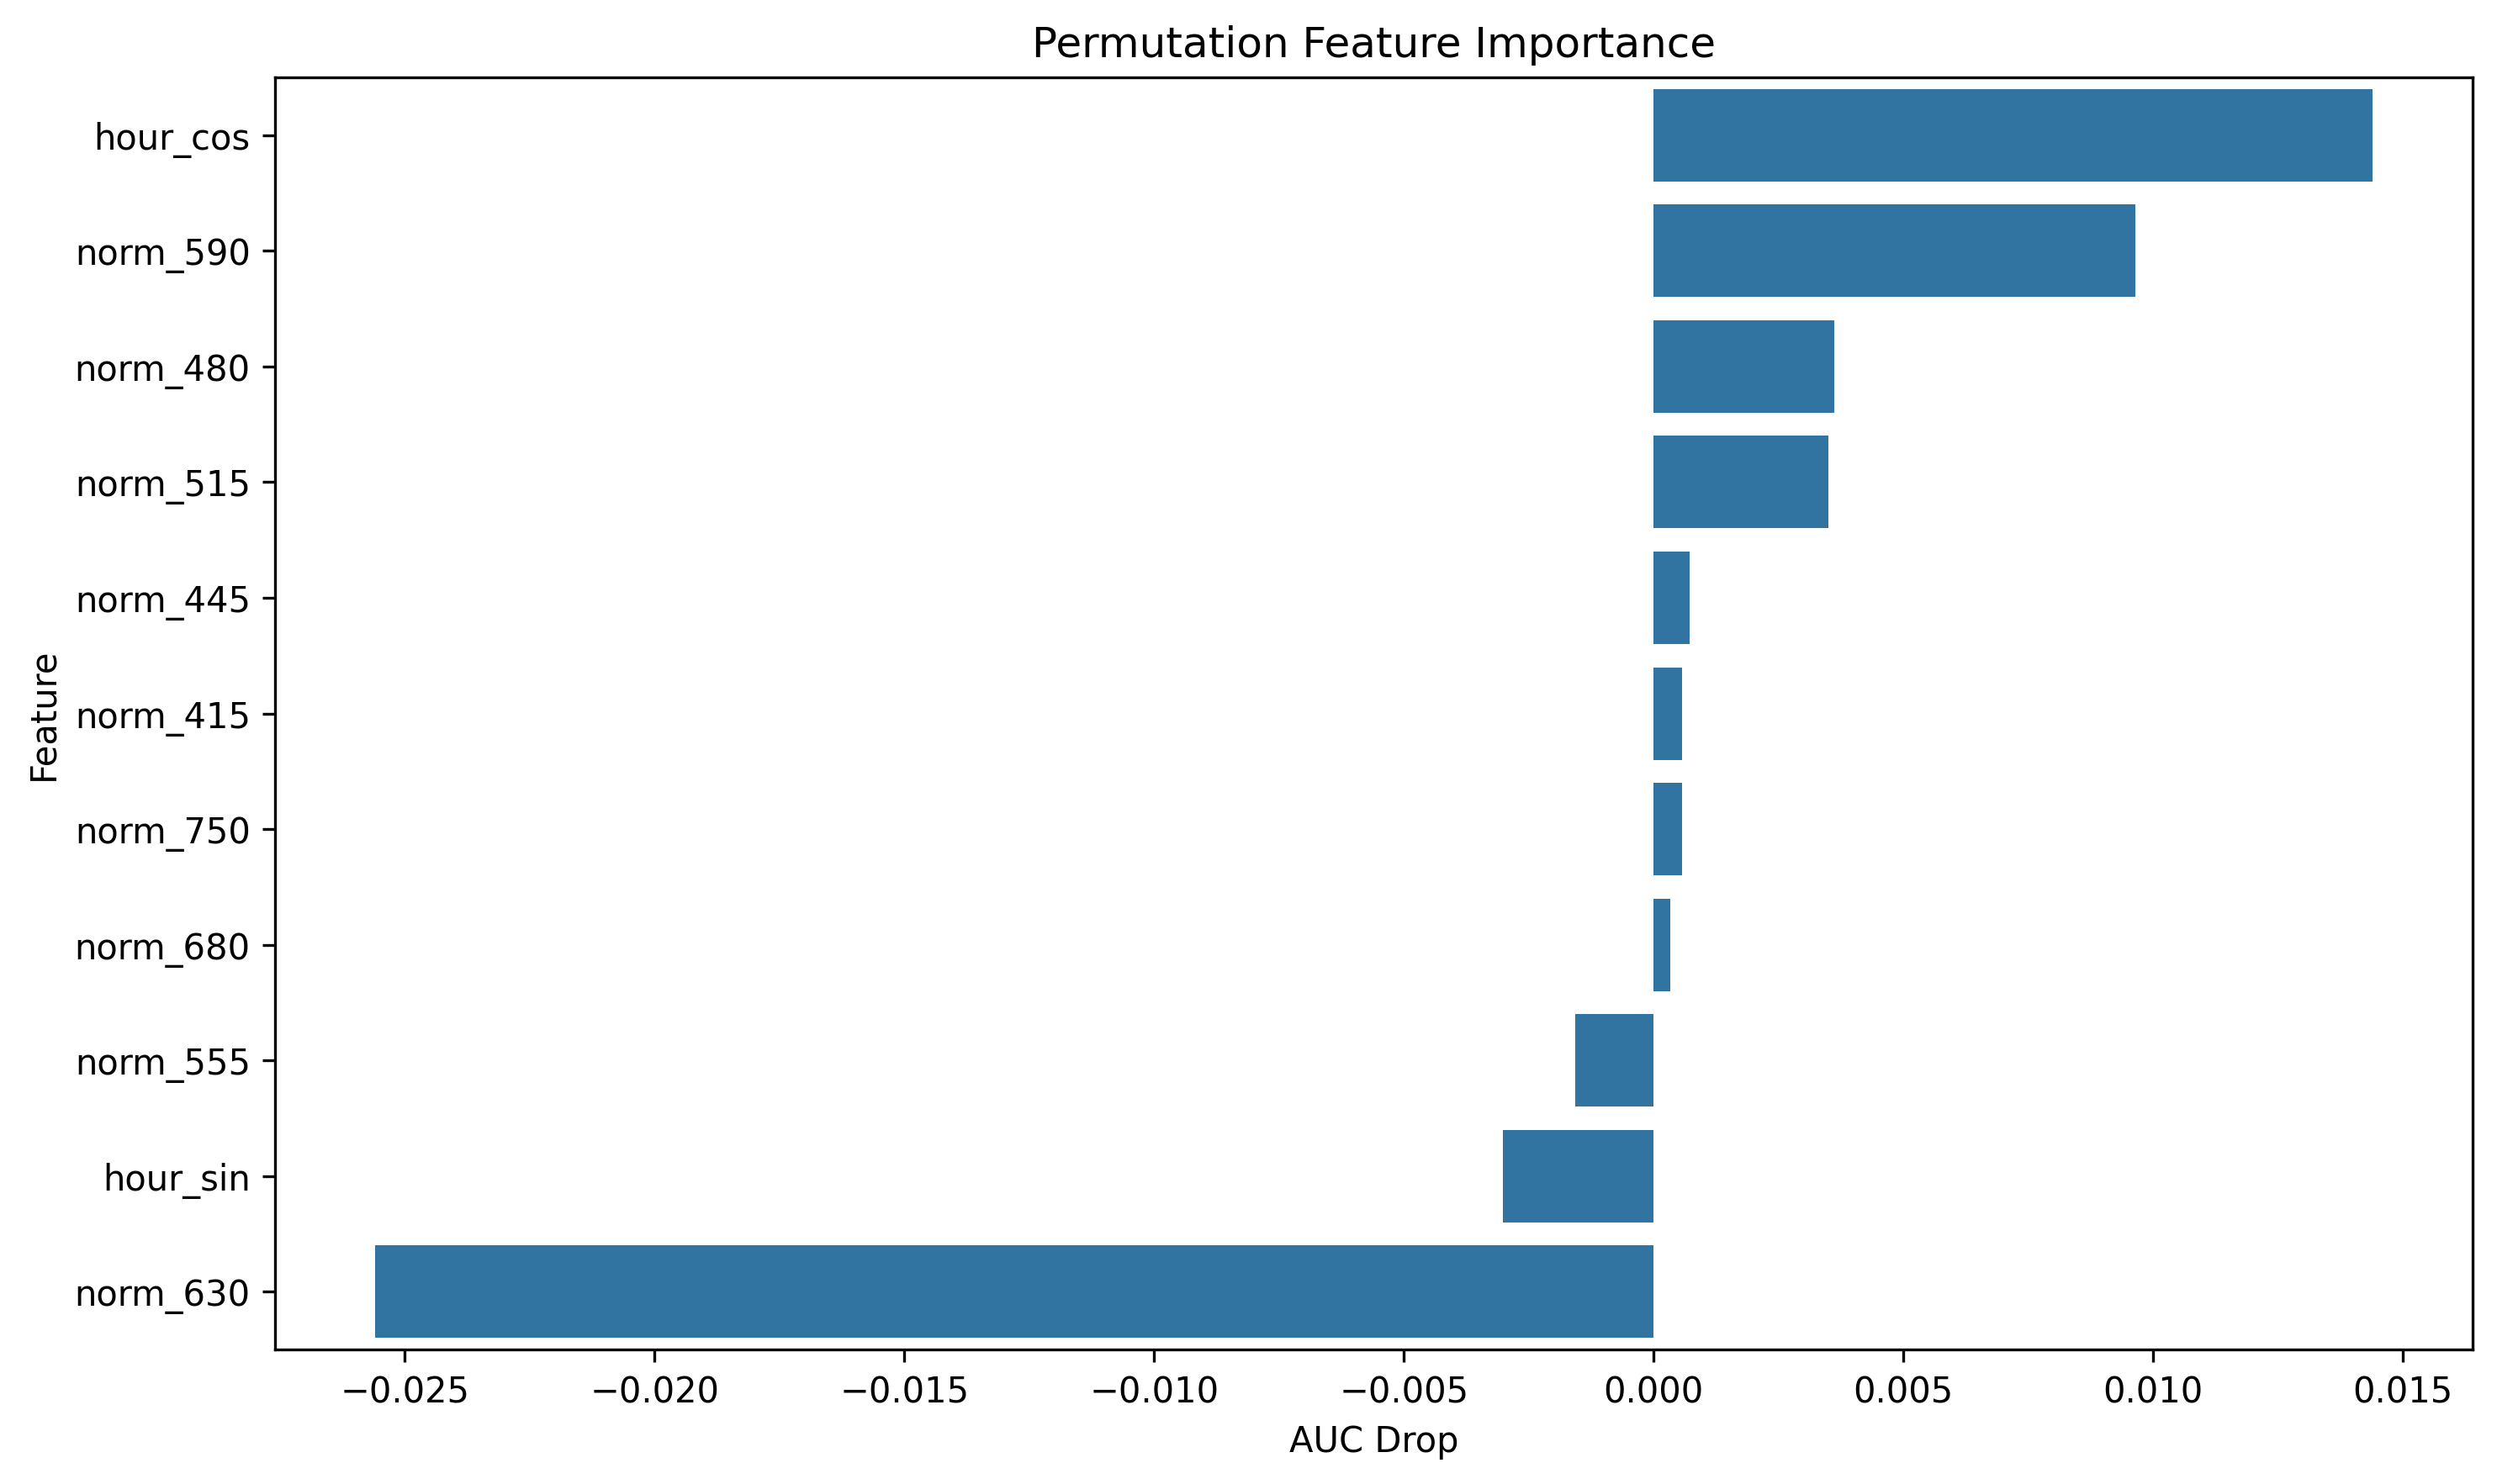

The table this chart was drawn from, first rows:
feature, importance
hour_cos, 0.01439
norm_590, 0.009641
norm_480, 0.003611
norm_515, 0.003491
norm_445, 0.0007113
norm_415, 0.0005691
norm_750, 0.0005691
norm_680, 0.0003393
norm_555, -0.001576
hour_sin, -0.00302
norm_630, -0.0256
